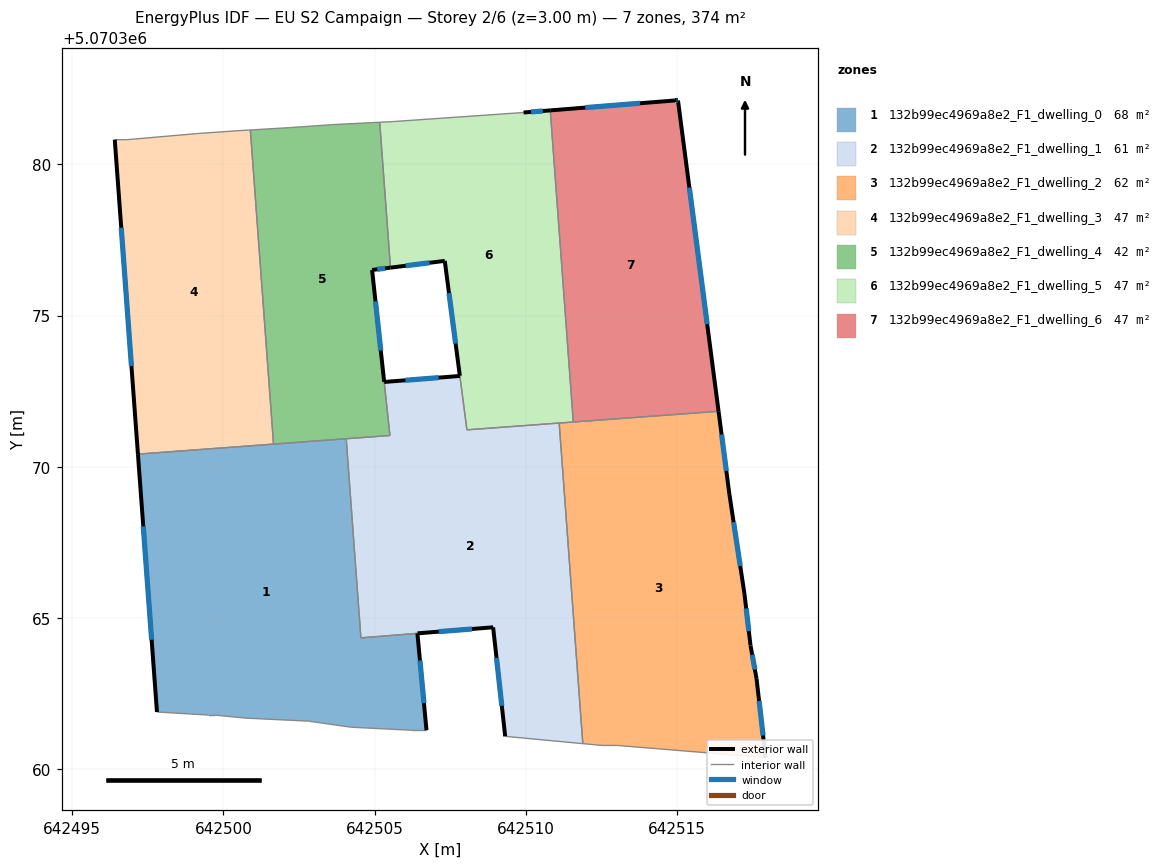
=== STOREY PLAN SPEC (per zone: floor XY polygon, exterior-wall plan segments, windows/doors) ===
zone 1: 132b99ec4969a8e2_F1_dwelling_0  (68.3 m²)
  floor: (642504.06, 5070370.93) (642504.55, 5070364.35) (642506.41, 5070364.50) (642506.71, 5070361.30) (642506.21, 5070361.30) (642504.21, 5070361.40) (642502.81, 5070361.60) (642500.71, 5070361.70) (642499.71, 5070361.80) (642499.51, 5070361.80) (642497.81, 5070361.90) (642497.18, 5070370.42)
  exterior wall: (642497.18, 5070370.42) – (642497.81, 5070361.90)  [8.5 m]
    window: (642497.35, 5070368.03) – (642497.63, 5070364.29)  [5.0 m²]
  exterior wall: (642506.71, 5070361.30) – (642506.41, 5070364.50)  [3.2 m]
    window: (642506.63, 5070362.19) – (642506.50, 5070363.60)  [1.9 m²]
  interior walls: 11
zone 2: 132b99ec4969a8e2_F1_dwelling_1  (60.9 m²)
  floor: (642511.10, 5070371.45) (642511.88, 5070360.85) (642509.31, 5070361.09) (642508.92, 5070364.70) (642504.55, 5070364.36) (642504.06, 5070370.93) (642505.51, 5070371.04) (642505.31, 5070372.81) (642507.82, 5070373.00) (642508.05, 5070371.22)
  exterior wall: (642507.82, 5070373.00) – (642505.31, 5070372.81)  [2.5 m]
    window: (642507.12, 5070372.95) – (642506.02, 5070372.86)  [1.5 m²]
  exterior wall: (642508.92, 5070364.70) – (642509.31, 5070361.09)  [3.6 m]
    window: (642509.03, 5070363.69) – (642509.20, 5070362.10)  [2.1 m²]
  exterior wall: (642506.42, 5070364.50) – (642508.92, 5070364.70)  [2.5 m]
    window: (642507.12, 5070364.56) – (642508.22, 5070364.64)  [1.5 m²]
  interior walls: 8
zone 3: 132b99ec4969a8e2_F1_dwelling_2  (62.3 m²)
  floor: (642516.36, 5070371.84) (642516.72, 5070369.10) (642517.22, 5070365.80) (642517.42, 5070364.10) (642517.62, 5070363.00) (642517.92, 5070360.39) (642513.02, 5070360.79) (642512.52, 5070360.79) (642511.88, 5070360.85) (642511.10, 5070371.45)
  exterior wall: (642517.92, 5070360.39) – (642517.62, 5070363.00)  [2.6 m]
    window: (642517.84, 5070361.12) – (642517.70, 5070362.27)  [1.5 m²]
  exterior wall: (642516.72, 5070369.10) – (642516.36, 5070371.84)  [2.8 m]
    window: (642516.62, 5070369.87) – (642516.47, 5070371.07)  [1.6 m²]
  exterior wall: (642517.22, 5070365.80) – (642516.72, 5070369.10)  [3.3 m]
    window: (642517.08, 5070366.72) – (642516.86, 5070368.17)  [1.9 m²]
  exterior wall: (642517.42, 5070364.10) – (642517.22, 5070365.80)  [1.7 m]
    window: (642517.37, 5070364.57) – (642517.28, 5070365.32)  [1.0 m²]
  exterior wall: (642517.62, 5070363.00) – (642517.42, 5070364.10)  [1.1 m]
    window: (642517.56, 5070363.30) – (642517.48, 5070363.79)  [0.6 m²]
  interior walls: 6
zone 4: 132b99ec4969a8e2_F1_dwelling_3  (46.8 m²)
  floor: (642500.89, 5070381.13) (642501.66, 5070370.75) (642497.18, 5070370.42) (642496.41, 5070380.81) (642496.81, 5070380.81) (642499.11, 5070381.01) (642500.51, 5070381.11)
  exterior wall: (642496.41, 5070380.81) – (642497.18, 5070370.42)  [10.4 m]
    window: (642496.63, 5070377.90) – (642496.96, 5070373.33)  [6.0 m²]
  interior walls: 6
zone 5: 132b99ec4969a8e2_F1_dwelling_4  (41.6 m²)
  floor: (642505.17, 5070381.39) (642505.52, 5070376.58) (642504.92, 5070376.51) (642505.50, 5070371.04) (642501.66, 5070370.75) (642500.89, 5070381.13) (642502.21, 5070381.21) (642503.62, 5070381.31)
  exterior wall: (642504.92, 5070376.51) – (642505.52, 5070376.58)  [0.6 m]
    window: (642505.09, 5070376.53) – (642505.35, 5070376.56)  [0.4 m²]
  exterior wall: (642505.31, 5070372.81) – (642504.92, 5070376.51)  [3.7 m]
    window: (642505.20, 5070373.85) – (642505.03, 5070375.47)  [2.2 m²]
  interior walls: 8
zone 6: 132b99ec4969a8e2_F1_dwelling_5  (47.4 m²)
  floor: (642510.80, 5070381.78) (642511.56, 5070371.48) (642508.05, 5070371.22) (642507.32, 5070376.81) (642505.52, 5070376.58) (642505.17, 5070381.39) (642505.62, 5070381.41) (642509.92, 5070381.71)
  exterior wall: (642507.32, 5070376.81) – (642507.81, 5070373.01)  [3.8 m]
    window: (642507.46, 5070375.74) – (642507.68, 5070374.07)  [2.2 m²]
  exterior wall: (642505.52, 5070376.58) – (642507.32, 5070376.81)  [1.8 m]
    window: (642506.02, 5070376.65) – (642506.81, 5070376.75)  [1.0 m²]
  exterior wall: (642510.80, 5070381.78) – (642509.92, 5070381.71)  [0.9 m]
    window: (642510.56, 5070381.76) – (642510.17, 5070381.73)  [0.5 m²]
  interior walls: 7
zone 7: 132b99ec4969a8e2_F1_dwelling_6  (46.8 m²)
  floor: (642515.02, 5070382.11) (642516.36, 5070371.84) (642511.56, 5070371.48) (642510.80, 5070381.78) (642514.93, 5070382.11)
  exterior wall: (642514.93, 5070382.11) – (642510.80, 5070381.78)  [4.1 m]
    window: (642513.77, 5070382.02) – (642511.96, 5070381.87)  [2.4 m²]
  exterior wall: (642515.02, 5070382.11) – (642514.93, 5070382.11)  [0.1 m]
    window: (642515.00, 5070382.11) – (642514.95, 5070382.11)  [0.1 m²]
  exterior wall: (642516.36, 5070371.84) – (642515.02, 5070382.11)  [10.4 m]
    window: (642515.99, 5070374.72) – (642515.40, 5070379.23)  [6.0 m²]
  interior walls: 2

=== DERIVED (storey summary) ===
Building: EU S2 Campaign
Storey: 2 of 6  (floor level z = 3.00 m)
Storey gross floor area: 374.1 m²
Zones on this storey: 7
  - 132b99ec4969a8e2_F1_dwelling_0: floor 68.3 m²; exterior wall 11.8 m (35.3 m²); 2 window(s) 6.8 m²; WWR 19.3%
  - 132b99ec4969a8e2_F1_dwelling_1: floor 60.9 m²; exterior wall 8.6 m (25.9 m²); 3 window(s) 5.0 m²; WWR 19.3%
  - 132b99ec4969a8e2_F1_dwelling_2: floor 62.3 m²; exterior wall 11.6 m (34.7 m²); 5 window(s) 6.7 m²; WWR 19.3%
  - 132b99ec4969a8e2_F1_dwelling_3: floor 46.8 m²; exterior wall 10.4 m (31.3 m²); 1 window(s) 6.0 m²; WWR 19.3%
  - 132b99ec4969a8e2_F1_dwelling_4: floor 41.6 m²; exterior wall 4.3 m (13.0 m²); 2 window(s) 2.5 m²; WWR 19.3%
  - 132b99ec4969a8e2_F1_dwelling_5: floor 47.4 m²; exterior wall 6.5 m (19.6 m²); 3 window(s) 3.8 m²; WWR 19.3%
  - 132b99ec4969a8e2_F1_dwelling_6: floor 46.8 m²; exterior wall 14.6 m (43.8 m²); 3 window(s) 8.5 m²; WWR 19.3%
Zone adjacency (shared interzone walls):
  - 132b99ec4969a8e2_F1_dwelling_0 ↔ 132b99ec4969a8e2_F1_dwelling_1
  - 132b99ec4969a8e2_F1_dwelling_0 ↔ 132b99ec4969a8e2_F1_dwelling_3
  - 132b99ec4969a8e2_F1_dwelling_0 ↔ 132b99ec4969a8e2_F1_dwelling_4
  - 132b99ec4969a8e2_F1_dwelling_1 ↔ 132b99ec4969a8e2_F1_dwelling_2
  - 132b99ec4969a8e2_F1_dwelling_1 ↔ 132b99ec4969a8e2_F1_dwelling_4
  - 132b99ec4969a8e2_F1_dwelling_1 ↔ 132b99ec4969a8e2_F1_dwelling_5
  - 132b99ec4969a8e2_F1_dwelling_2 ↔ 132b99ec4969a8e2_F1_dwelling_5
  - 132b99ec4969a8e2_F1_dwelling_2 ↔ 132b99ec4969a8e2_F1_dwelling_6
  - 132b99ec4969a8e2_F1_dwelling_3 ↔ 132b99ec4969a8e2_F1_dwelling_4
  - 132b99ec4969a8e2_F1_dwelling_4 ↔ 132b99ec4969a8e2_F1_dwelling_5
  - 132b99ec4969a8e2_F1_dwelling_5 ↔ 132b99ec4969a8e2_F1_dwelling_6